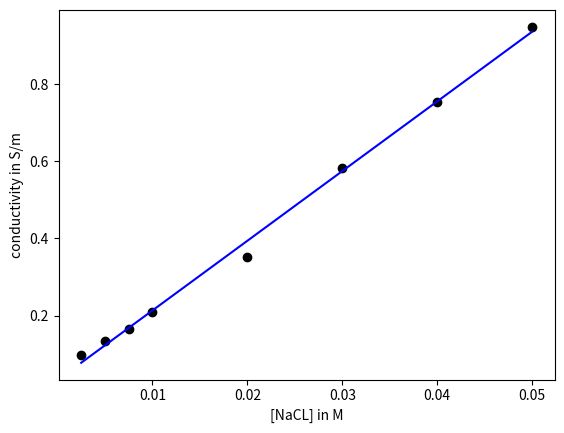

This figure's Python source:
import matplotlib.pyplot as plt
import numpy as np
from scipy import stats

concentrations = [0.0025, 0.005, 0.0075, 0.01, 0.02, 0.03, 0.04, 0.05]
conductivites = [0.098028913, 0.13348776, 0.165816804, 0.208447468, 0.351272239, 0.582802454, 0.753164069, 0.948385096]

plt.xlabel("[NaCL] in M")
plt.ylabel("conductivity in S/m")
for i in range(len(conductivites)):
    plt.scatter(concentrations[i], conductivites[i], color='black')

gradient, intercept, r_value, p_value, slope_std_error = stats.linregress(concentrations, conductivites)

predicted_conductivity = gradient * np.array(concentrations) + intercept
pred_error = np.array(conductivites) - predicted_conductivity
degrees_of_freedom = len(concentrations) - 2
residual_std_error = np.sqrt(np.sum(pred_error ** 2) / degrees_of_freedom)


def prediction(x):
    return gradient * x + intercept


def determine_molarity_for_conductivity(desired_conductivity: float) -> float:
    return (desired_conductivity - intercept) / gradient


plt.plot(np.array(concentrations), prediction(np.array(concentrations)), color='blue')

with open("fitted_conductivities.txt", "w") as file:
    file.write("residual error of fitting = " + str(residual_std_error) + "\n")
    file.write("m = " + str(gradient) + "\n")
    file.write("c = " + str(intercept) + "\n")
    file.write("molarity to achieve a conductivity of 0.30603 S/m:" + str(
        determine_molarity_for_conductivity(0.30603)) + "M" + "\n")

plt.savefig("fitted_conductivities.svg")
